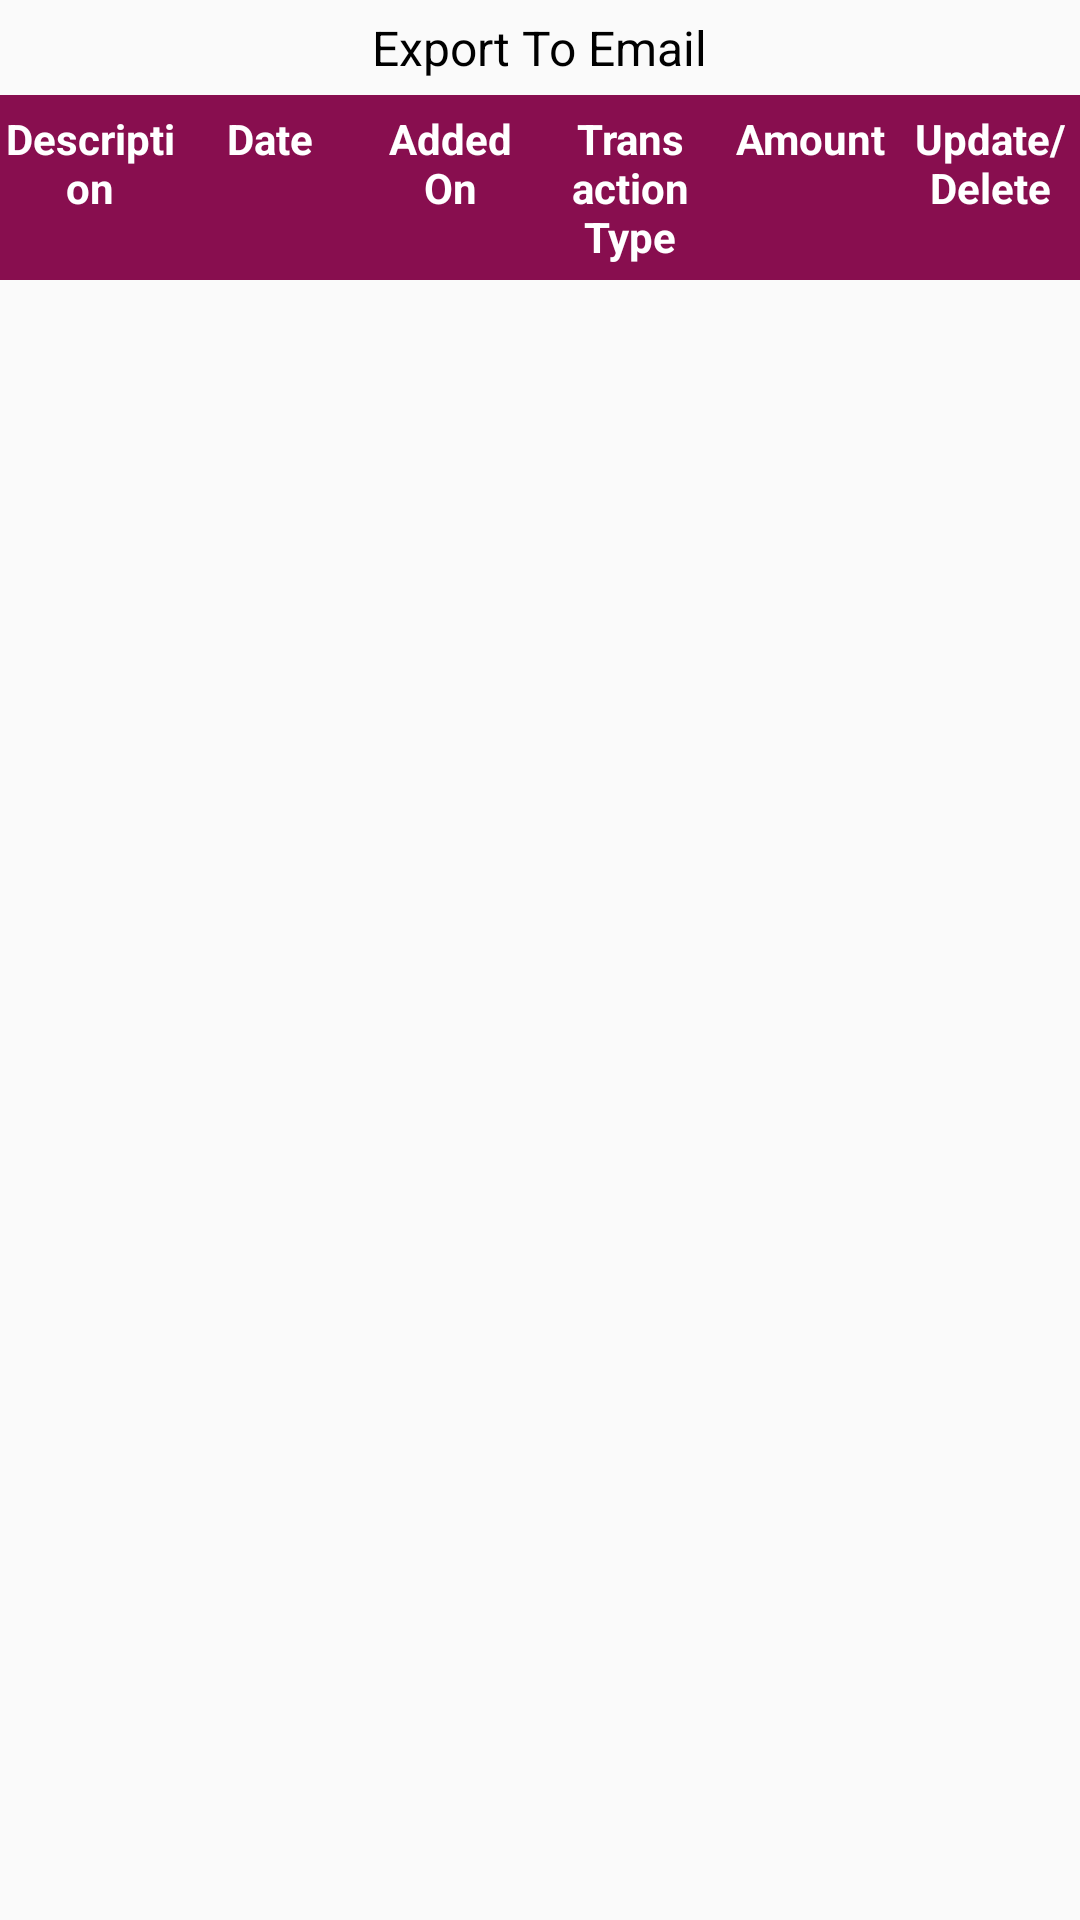

Android layout source for this screen:
<!-- AndroidManifest.xml: application theme AppTheme -->
<!-- res/layout/activity_record.xml -->
<?xml version="1.0" encoding="utf-8"?>
<RelativeLayout xmlns:android="http://schemas.android.com/apk/res/android"
    xmlns:app="http://schemas.android.com/apk/res-auto"
    xmlns:tools="http://schemas.android.com/tools"
    android:layout_width="match_parent"
    android:id="@+id/main_layout"
    android:layout_height="match_parent"
    tools:context=".RecordActivity">
    <RelativeLayout
        android:id="@+id/emailtext"
        android:layout_width="match_parent"
        android:layout_height="wrap_content">

        <TextView
            android:id="@+id/send_to_sheet"
            android:textColor="#000"
            android:textSize="16dp"
            android:layout_centerHorizontal="true"
            android:padding="5dp"
            android:text="Export To Email"
            android:layout_width="wrap_content"
            android:layout_height="wrap_content"/>
    </RelativeLayout>

    <androidx.core.widget.NestedScrollView
        android:layout_width="match_parent"
        android:layout_below="@+id/emailtext"
        android:layout_height="match_parent">
        <LinearLayout
            android:orientation="vertical"
            android:layout_width="match_parent"
            android:layout_height="match_parent">

            <LinearLayout xmlns:android="http://schemas.android.com/apk/res/android"
                android:orientation="horizontal" android:layout_width="match_parent"
                android:layout_height="wrap_content"
                android:background="#880e4f"
                android:layout_below="@+id/emailtext"
                android:id="@+id/item_row_layout">

                <TextView
                    android:paddingTop="5dp"
                    android:paddingBottom="5dp"
                    android:textColor="#fff"
                    android:text="Description"
                    android:textStyle="bold"
                    android:gravity="center"
                    android:id="@+id/rtdescription"
                    android:layout_weight="1"
                    android:layout_width="0dp"
                    android:layout_height="wrap_content"/>
                <TextView
                    android:paddingTop="5dp"
                    android:paddingBottom="5dp"
                    android:text="Date"
                    android:textStyle="bold"
                    android:textColor="#fff"
                    android:gravity="center"
                    android:id="@+id/rtdate"
                    android:layout_weight="1"
                    android:layout_width="0dp"
                    android:layout_height="wrap_content"/>
                <TextView
                    android:paddingTop="5dp"
                    android:paddingBottom="5dp"
                    android:textStyle="bold"
                    android:text="Added On"
                    android:textColor="#fff"
                    android:gravity="center"
                    android:id="@+id/rtondate"
                    android:layout_weight="1"
                    android:layout_width="0dp"
                    android:layout_height="wrap_content"/>
                <TextView
                    android:textStyle="bold"
                    android:text="Transaction Type"
                    android:paddingTop="5dp"
                    android:paddingBottom="5dp"
                    android:textColor="#fff"
                    android:gravity="center"
                    android:id="@+id/rttranstype"
                    android:layout_weight="1"
                    android:layout_width="0dp"
                    android:layout_height="wrap_content"/>
                <TextView

                    android:text="Amount"
                    android:textStyle="bold"
                    android:paddingTop="5dp"
                    android:paddingBottom="5dp"
                    android:textColor="#fff"
                    android:gravity="center"
                    android:id="@+id/reportamount"
                    android:layout_weight="1"
                    android:layout_width="0dp"
                    android:layout_height="wrap_content"/>

                <TextView
                    android:text="Update/Delete"

                    android:textStyle="bold"
                    android:paddingTop="5dp"
                    android:paddingBottom="5dp"
                    android:textColor="#fff"
                    android:gravity="center"
                    android:id="@+id/delete"
                    android:layout_weight="1"
                    android:layout_width="0dp"
                    android:layout_height="wrap_content"/>


            </LinearLayout>

            <androidx.recyclerview.widget.RecyclerView
                android:layout_below="@+id/item_row_layout"
                android:id="@+id/reportlistcontainers"
                android:layout_width="match_parent"
                android:layout_height="match_parent"/>


        </LinearLayout>


    </androidx.core.widget.NestedScrollView>

    <com.getbase.floatingactionbutton.FloatingActionsMenu
        android:layout_width="wrap_content"
        android:layout_height="wrap_content"
        android:layout_alignParentEnd="true"
        android:layout_alignParentBottom="true"
        android:visibility="invisible"

        android:layout_marginRight="10dp"
        android:layout_marginBottom="5dp"
        app:fab_addButtonColorNormal="#8c9eff"
        app:fab_addButtonColorPressed="#8c9eff"
        app:fab_labelStyle="@style/Custom_Style">

        <com.getbase.floatingactionbutton.FloatingActionButton
            android:id="@+id/fabexpense"
            android:layout_width="wrap_content"
            android:layout_height="wrap_content"
            app:fab_colorNormal="#fff"
            app:fab_icon="@drawable/ic_income"
            app:fab_size="mini"
            app:fab_title="Add Expense" />

        <com.getbase.floatingactionbutton.FloatingActionButton
            android:id="@+id/fabincome"
            android:layout_width="wrap_content"
            android:layout_height="wrap_content"
            app:fab_colorNormal="#fff"
            app:fab_icon="@drawable/ic_file_expense"
            app:fab_size="mini"
            app:fab_title="Add Income" />


    </com.getbase.floatingactionbutton.FloatingActionsMenu>


</RelativeLayout>
<!-- resources referenced by this layout -->
<resources>
  <!-- drawable ic_file_expense (drawable) -->
  <vector android:height="24dp" android:tint="#16FF48"
      android:viewportHeight="24.0" android:viewportWidth="24.0"
      android:width="24dp" xmlns:android="http://schemas.android.com/apk/res/android">
      <path android:fillColor="#FF000000" android:pathData="M19,9h-4V3H9v6H5l7,7 7,-7zM5,18v2h14v-2H5z"/>
  </vector>
  <!-- drawable ic_income (drawable) -->
  <vector android:height="24dp" android:tint="#FF1D15"
      android:viewportHeight="24.0" android:viewportWidth="24.0"
      android:width="24dp" xmlns:android="http://schemas.android.com/apk/res/android">
      <path android:fillColor="#FF000000" android:pathData="M9,16h6v-6h4l-7,-7 -7,7h4zM5,18h14v2L5,20z"/>
  </vector>
  <style name="Custom_Style">
          
          <item name="android:background">@drawable/itemstyle</item>
          <item name="android:textColor">#000</item>
  
      </style>
  <style name="AppTheme" parent="Theme.AppCompat.Light.DarkActionBar">
          
          <item name="colorPrimaryDark">#5870cb</item>
          <item name="colorPrimary">#8c9eff</item>
          <item name="colorAccent">@color/colorAccent</item>
      </style>
  <!-- drawable itemstyle (drawable-v24) -->
  <?xml version="1.0" encoding="utf-8"?>
  <shape xmlns:android="http://schemas.android.com/apk/res/android">
  
      <solid android:color="#e0f7fa"></solid>
  
      <padding  android:left="16dp"
          android:right="16dp"
          android:top="6dp"
          android:bottom="6dp"/>
  
      <corners android:radius="5dp"/>
  
  </shape>
  <!-- not gathered from this repository: default colours our renderer supplied (Android Studio template values) -->
  <color name="colorAccent">#FF03DAC5</color>
</resources>
